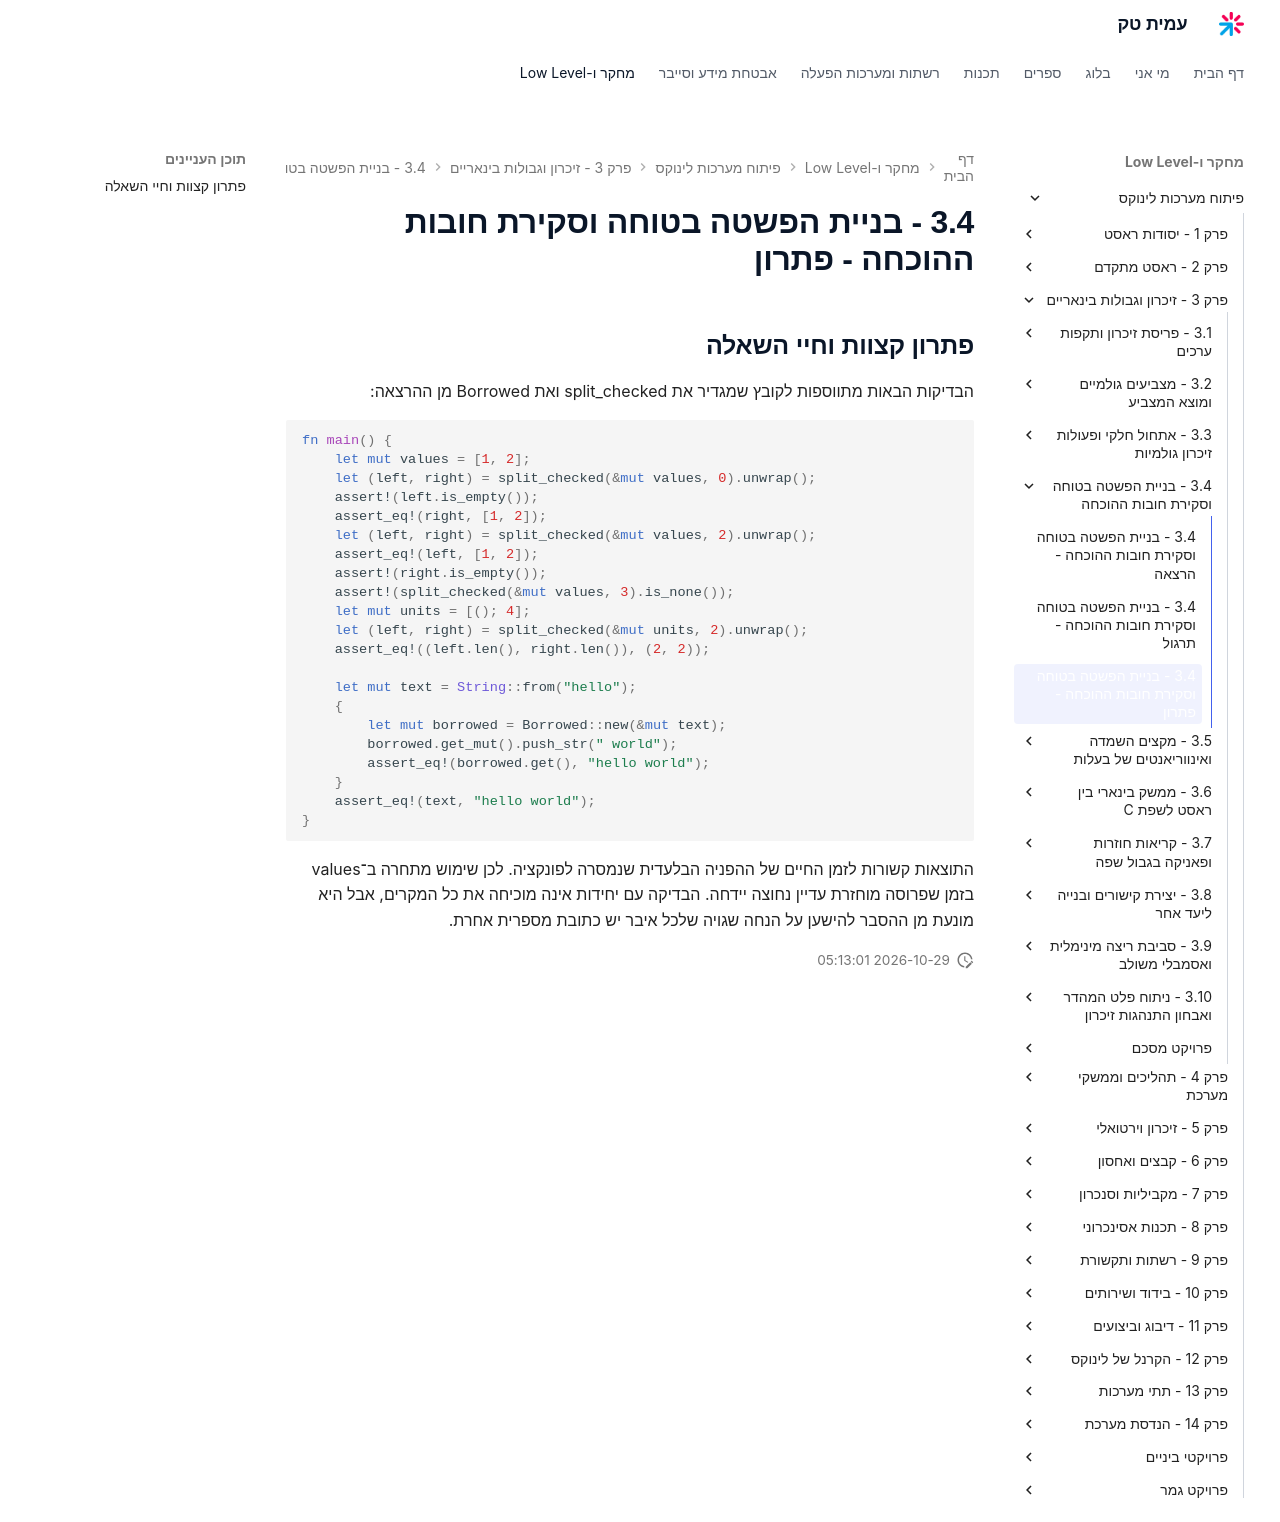

repository: AmitPinchasi/amittech · page: פיתוח-מערכות-לינוקס/3 - זיכרון וגבולות בינאריים/3.4 - בניית הפשטה בטוחה וסקירת חובות ההוכחה/3.4 - בניית הפשטה בטוחה וסקירת חובות ההוכחה - פתרון/index.html · generator: mkdocs

## פתרון קצוות וחיי השאלה

הבדיקות הבאות מתווספות לקובץ שמגדיר את split_checked ואת Borrowed מן ההרצאה:

```rust
fn main() {
    let mut values = [1, 2];
    let (left, right) = split_checked(&mut values, 0).unwrap();
    assert!(left.is_empty());
    assert_eq!(right, [1, 2]);
    let (left, right) = split_checked(&mut values, 2).unwrap();
    assert_eq!(left, [1, 2]);
    assert!(right.is_empty());
    assert!(split_checked(&mut values, 3).is_none());
    let mut units = [(); 4];
    let (left, right) = split_checked(&mut units, 2).unwrap();
    assert_eq!((left.len(), right.len()), (2, 2));

    let mut text = String::from("hello");
    {
        let mut borrowed = Borrowed::new(&mut text);
        borrowed.get_mut().push_str(" world");
        assert_eq!(borrowed.get(), "hello world");
    }
    assert_eq!(text, "hello world");
}
```

התוצאות קשורות לזמן החיים של ההפניה הבלעדית שנמסרה לפונקציה. לכן שימוש מתחרה ב־values בזמן שפרוסה מוחזרת עדיין נחוצה יידחה. הבדיקה עם יחידות אינה מוכיחה את כל המקרים, אבל היא מונעת מן ההסבר להישען על הנחה שגויה שלכל איבר יש כתובת מספרית אחרת.
